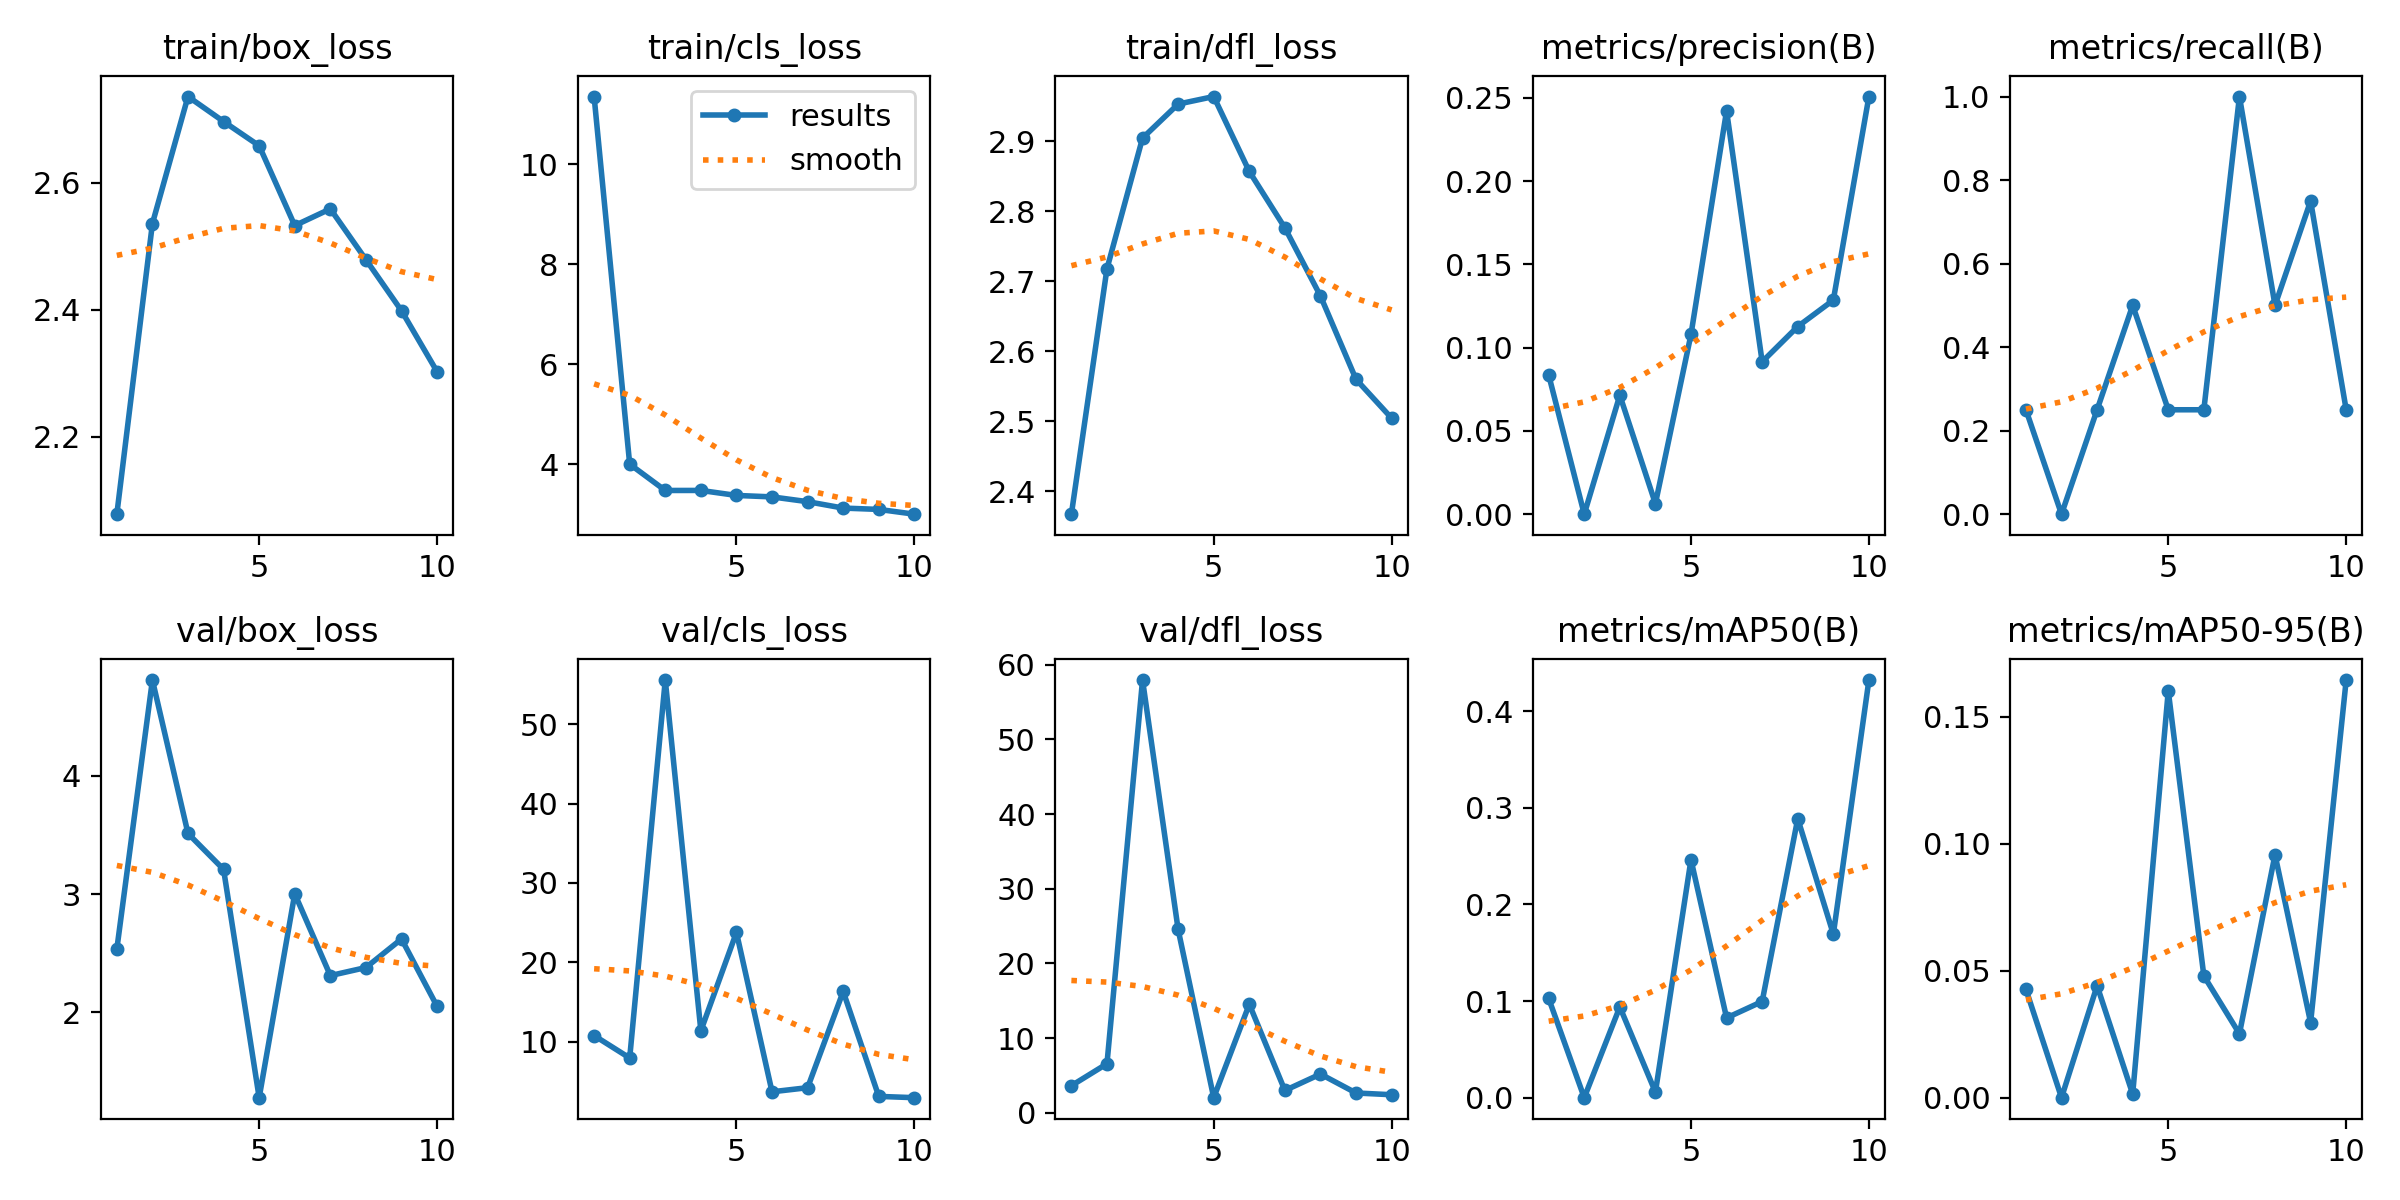

Source data for this figure (header and first rows):
epoch, time, train/box_loss, train/cls_loss, train/dfl_loss, metrics/precision(B), metrics/recall(B), metrics/mAP50(B), metrics/mAP50-95(B), val/box_loss, val/cls_loss, val/dfl_loss, lr/pg0, lr/pg1, lr/pg2
1, 264.4, 2.078, 11.35, 2.367, 0.0837, 0.25, 0.1027, 0.04269, 2.535, 10.76, 3.652, 0.00058, 0.00058, 0.00058
2, 516.3, 2.535, 4.002, 2.718, 0, 0, 0, 0, 4.81, 7.933, 6.585, 0.001063, 0.001063, 0.001063
3, 778.6, 2.735, 3.475, 2.904, 0.07143, 0.25, 0.09391, 0.04409, 3.513, 55.57, 57.92, 0.001428, 0.001428, 0.001428
4, 1043, 2.696, 3.476, 2.953, 0.00631, 0.5, 0.00577, 0.00143, 3.209, 11.36, 24.55, 0.001406, 0.001406, 0.001406
5, 1297, 2.658, 3.376, 2.964, 0.108, 0.25, 0.2462, 0.1602, 1.279, 23.76, 2.048, 0.001208, 0.001208, 0.001208
6, 1573, 2.532, 3.347, 2.857, 0.2423, 0.25, 0.08252, 0.04797, 3.003, 3.673, 14.55, 0.00101, 0.00101, 0.00101
7, 1833, 2.559, 3.251, 2.776, 0.09153, 1, 0.0995, 0.02517, 2.312, 4.19, 3.009, 0.000812, 0.000812, 0.000812
8, 2066, 2.479, 3.123, 2.679, 0.1127, 0.5, 0.2886, 0.09571, 2.38, 16.31, 5.207, 0.000614, 0.000614, 0.000614
9, 2291, 2.398, 3.097, 2.56, 0.1286, 0.75, 0.1692, 0.02958, 2.621, 3.093, 2.675, 0.000416, 0.000416, 0.000416
10, 2524, 2.302, 3.001, 2.504, 0.2509, 0.25, 0.4321, 0.1645, 2.052, 2.931, 2.442, 0.000218, 0.000218, 0.000218
